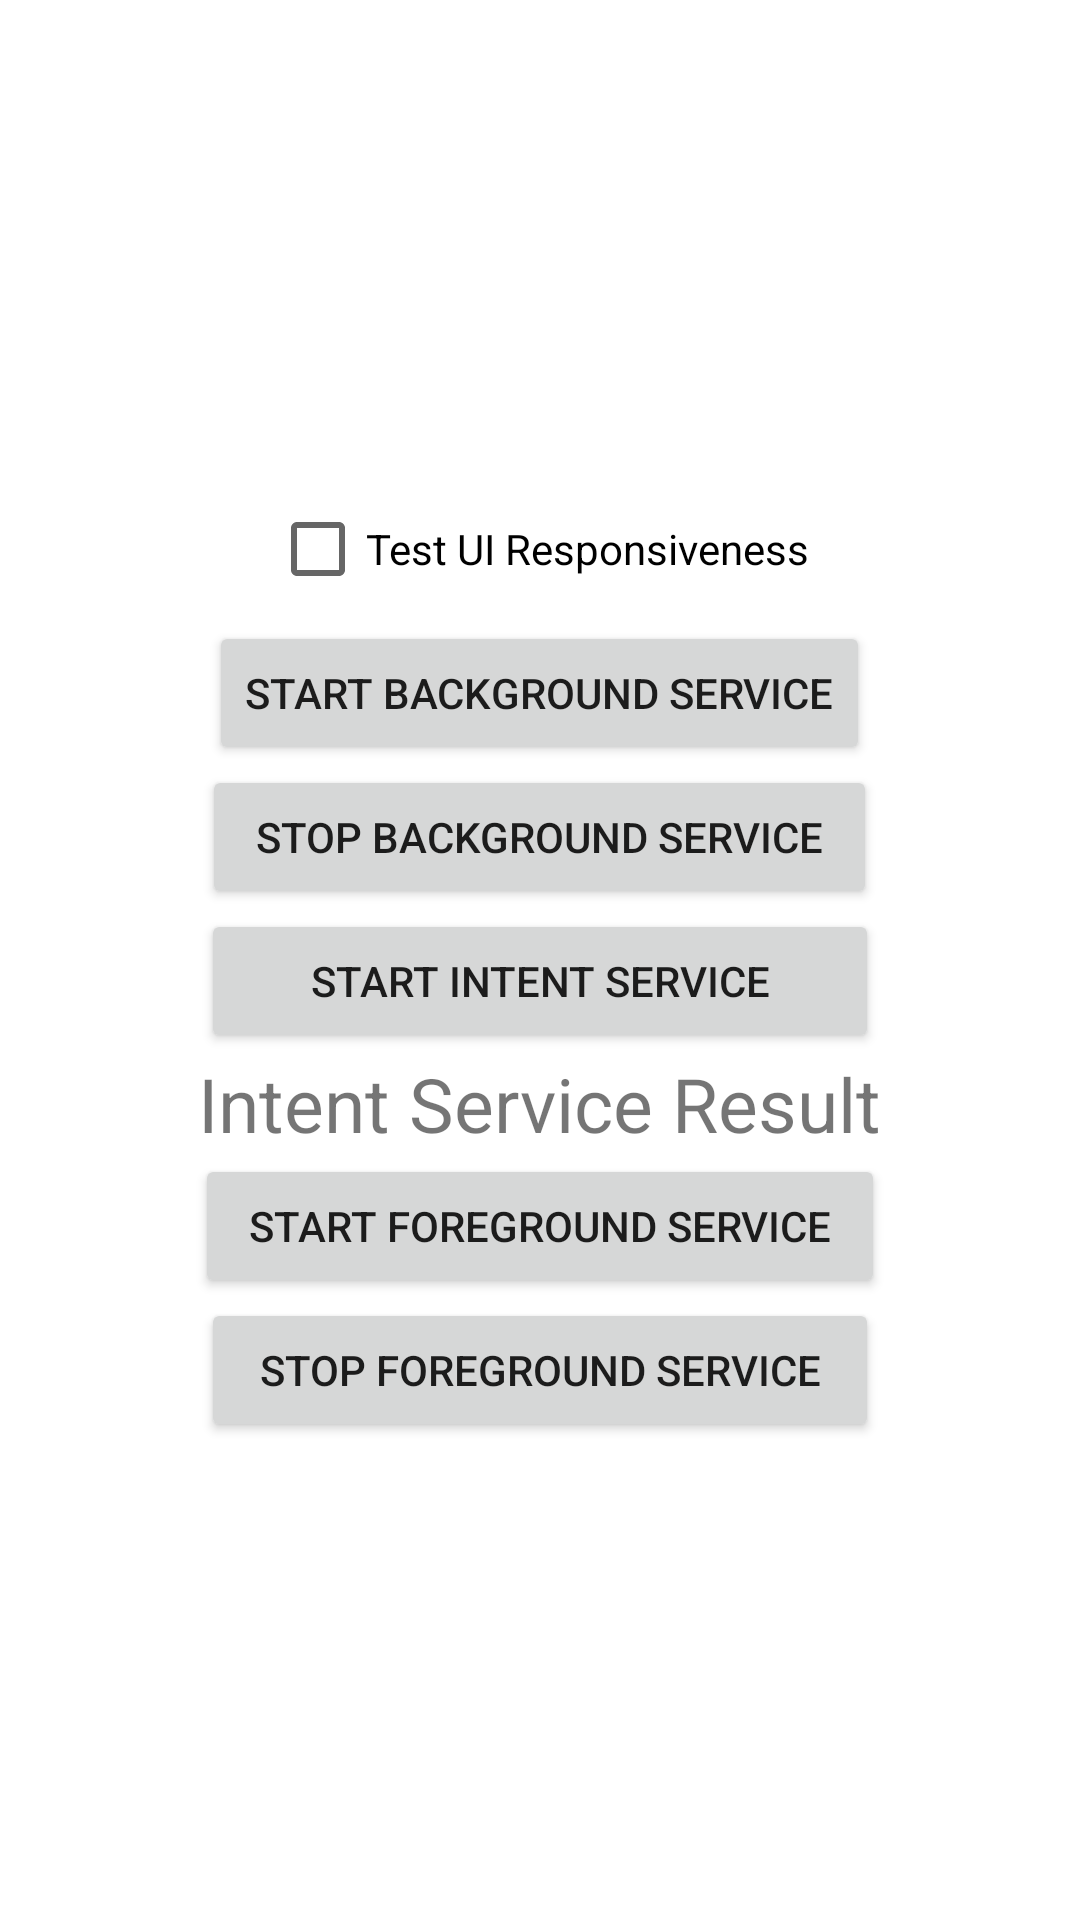

Produce the Android XML layout that renders to this screen, including the resource entries it uses.
<!-- AndroidManifest.xml: application theme Theme.Services.Android -->
<!-- res/layout/activity_example2.xml -->
<?xml version="1.0" encoding="utf-8"?>
<LinearLayout xmlns:android="http://schemas.android.com/apk/res/android"
    xmlns:tools="http://schemas.android.com/tools"
    android:layout_width="match_parent"
    android:layout_height="match_parent"
    android:gravity="center"
    android:orientation="vertical"
    tools:context=".ui.example2.Example2Activity">

    <CheckBox
        android:id="@+id/checkBox"
        android:layout_width="wrap_content"
        android:layout_height="wrap_content"
        android:shadowColor="@color/black"
        android:text="@string/test_ui_responsiveness" />

    <Button
        android:id="@+id/bStartBgService"
        android:layout_width="wrap_content"
        android:layout_height="wrap_content"
        android:text="@string/start_background_service" />

    <Button
        android:id="@+id/bStopBgService"
        android:layout_width="225dp"
        android:layout_height="wrap_content"
        android:text="@string/stop_background_service" />

    <Button
        android:id="@+id/bStartIntentService"
        android:layout_width="226dp"
        android:layout_height="wrap_content"
        android:text="@string/start_intent_service" />

    <TextView
        android:id="@+id/tvIntentServiceResult"
        android:layout_width="wrap_content"
        android:layout_height="wrap_content"
        android:text="@string/intent_service_result"
        android:textSize="25sp" />

    <Button
        android:id="@+id/bStartFgService"
        android:layout_width="230dp"
        android:layout_height="wrap_content"
        android:text="@string/start_foreground_service" />

    <Button
        android:id="@+id/bStopFgService"
        android:layout_width="226dp"
        android:layout_height="wrap_content"
        android:text="@string/stop_foreground_service" />

</LinearLayout>
<!-- resources referenced by this layout -->
<resources>
  <string name="intent_service_result">Intent Service Result</string>
  <string name="start_background_service">Start Background Service</string>
  <string name="start_foreground_service">Start Foreground service</string>
  <string name="start_intent_service">Start Intent Service</string>
  <string name="stop_background_service">Stop Background Service</string>
  <string name="stop_foreground_service">Stop Foreground service</string>
  <string name="test_ui_responsiveness">Test UI Responsiveness</string>
  <style name="Theme.Services.Android" parent="Theme.MaterialComponents.DayNight.DarkActionBar">
          
          <item name="colorPrimary">@color/purple_500</item>
          <item name="colorPrimaryVariant">@color/purple_700</item>
          <item name="colorOnPrimary">@color/white</item>
          
          <item name="colorSecondary">@color/teal_200</item>
          <item name="colorSecondaryVariant">@color/teal_700</item>
          <item name="colorOnSecondary">@color/black</item>
          
          <item name="android:statusBarColor" tools:targetApi="l">?attr/colorPrimaryVariant</item>
          
      </style>
  <!-- not gathered from this repository: default colours our renderer supplied (Android Studio template values) -->
  <color name="purple_500">#FF6200EE</color>
  <color name="purple_700">#FF3700B3</color>
  <color name="teal_200">#FF03DAC5</color>
  <color name="teal_700">#FF018786</color>
  <color name="black">#FF000000</color>
  <color name="white">#FFFFFFFF</color>
</resources>
